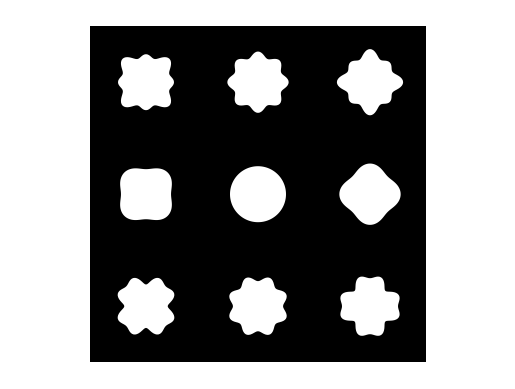
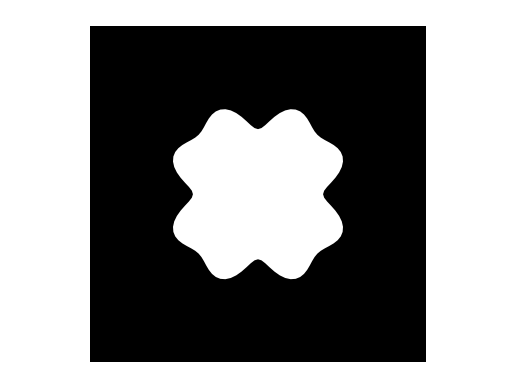

Here is the Python script that generated these plots, in order: (Note: this script raises an exception after producing the figures.)
import numpy as np
import math
import matplotlib.pyplot as plt
from matplotlib import pyplot
from matplotlib.patches import Circle, Wedge, Polygon
from matplotlib.collections import PatchCollection


def build_base_pore(coords_fn, n_points, c1, c2):
    thetas = [float(i) * 2 * math.pi / n_points for i in range(n_points)]
    radii = [coords_fn(float(i) * 2 * math.pi / n_points, c1, c2) for i in range(n_points)]
    points = [(rtheta * np.cos(theta), rtheta * np.sin(theta))
              for rtheta, theta in zip(radii, thetas)]
    return np.array(points), np.array(radii), np.array(thetas)

def coords_fn(theta, c1, c2):
    return np.sqrt((1 + c1 * np.cos(4 * theta) + c2 * np.cos(8 * theta)))

def build_pore_polygon(base_pore_points, offset):
    points = [[p[0] + offset[0], p[1] + offset[1]] for p in base_pore_points]
    points = affine_group(points)
    points = np.asarray(points)
    pore = Polygon(points)
    return pore

def affine_transformation(point):
    point[0], point[1] = point[0] + 0.*point[1], point[1] - 0.*point[1]
    return point

def affine_group(points):
    points = [affine_transformation(point) for point in points]
    return points

def plot_grid(c1_list, c2_list, save=False, pore_number='', group_plot=False):
    L0 = 4
    pore_radial_resolution = 120
    n_cells = 3 if group_plot else 1
    patches = []
    colors = []

    points = [[0, 0], [n_cells*L0, 0], [n_cells*L0, n_cells*L0], [0, n_cells*L0]]
    points = affine_group(points)

    frame = Polygon(np.asarray(points))
    patches.append(frame)

    colors.append((0., 0., 0.))
    # colors.append((254./255.,127./255.,156./255.))

    for i in range(n_cells):
        for j in range(n_cells):
            c1 = c1_list[i]
            c2 = c2_list[j]
            base_pore_points, radii, thetas = build_base_pore(
                coords_fn, pore_radial_resolution, c1, c2)            
            pore = build_pore_polygon(
                base_pore_points, offset=(L0 * (i + 0.5), L0 * (j + 0.5)))

            patches.append(pore)
            colors.append((1,1,1))

    fig, ax = plt.subplots()
    p = PatchCollection(patches, alpha=1, edgecolor=None, facecolor=colors)
    ax.add_collection(p)
    plt.axis('equal')
    plt.axis('off')
    if save:
        fig.savefig("data/pdf/pores/pore_{}.pdf".format(pore_number), bbox_inches='tight')
        fig.savefig("data/png/pores/pore_{}.png".format(pore_number), bbox_inches='tight')


def plot_single(pore_number):
    c1 = ((pore_number // 3) - 1) * 0.2
    c2 = ((pore_number % 3) - 1) * 0.2
    plot_grid([c1], [c2], save=True, pore_number=pore_number)


if __name__ == '__main__':
    c1_list = [-0.2, 0., 0.2]
    c2_list = [-0.2, 0., 0.2]
    plot_grid(c1_list, c2_list, group_plot=True)

    total_pore_number = 9
    for i in range(total_pore_number):
        plot_single(i)

    plt.show()